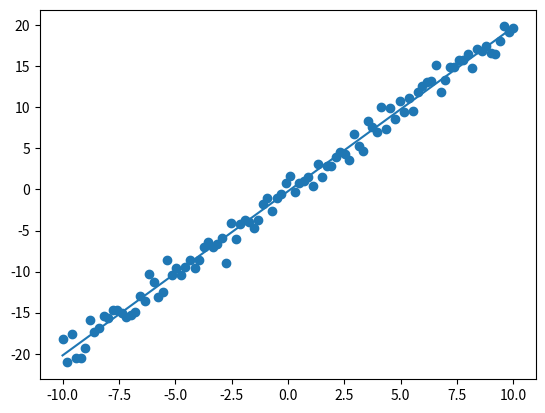

Write Python code to recreate this figure.
import matplotlib.pyplot as plt
import numpy as np


class LinearRegression:
    def __init__(self,X,y,num_iterations,lr,lambda_):
        self.X = X
        self.y = y
        self.n, self.d = self.X.shape
        self.X_b = np.concatenate((np.ones((self.n,1)),self.X),axis = 1)
        self.theta_b = np.zeros((self.d+1,1))
        self.num_iterations = num_iterations
        self.lr = lr
        self.lambda_  = lambda_

    def compute_closed_form(self):
        I = np.eye(self.d+1)
        I[0][0] = 0
        self.theta_b = np.linalg.inv(self.X_b.T@self.X_b+self.lambda_ * I)@self.X_b.T@self.y

    def train(self):
        for _ in range(self.num_iterations):
            pred = [email redacted]_b
            diff = pred-self.y
            loss = (1/self.n)*diff.T @ diff + (1/self.n)*np.sum(self.lambda_*(self.theta_b[1:]**2))
            print(loss)     
            theta_w = np.copy(self.theta_b)
            theta_w[0][0] = 0
            grad = (1/self.n)*(self.X_b.T@diff+self.lambda_*theta_w)
            self.theta_b -= self.lr*grad


    def predict(self,data):
        data_b = np.concatenate((np.ones((data.shape[0],1)),data),axis = 1)
        return [email redacted]_b


X = np.linspace(-10,10,100)
y = 2*X+np.random.randn(100)
plt.scatter(X,y)
X = X.reshape(-1,1)
y = y.reshape(-1,1)
model = LinearRegression(X,y,1000,0.01,0.1)
model.train()
# model.compute_closed_form()
print(model.theta_b)
ploty = np.concatenate((np.ones((X.shape[0],1)),X),axis = 1)@model.theta_b
plt.plot(X.flatten(),ploty.flatten())
plt.show()

